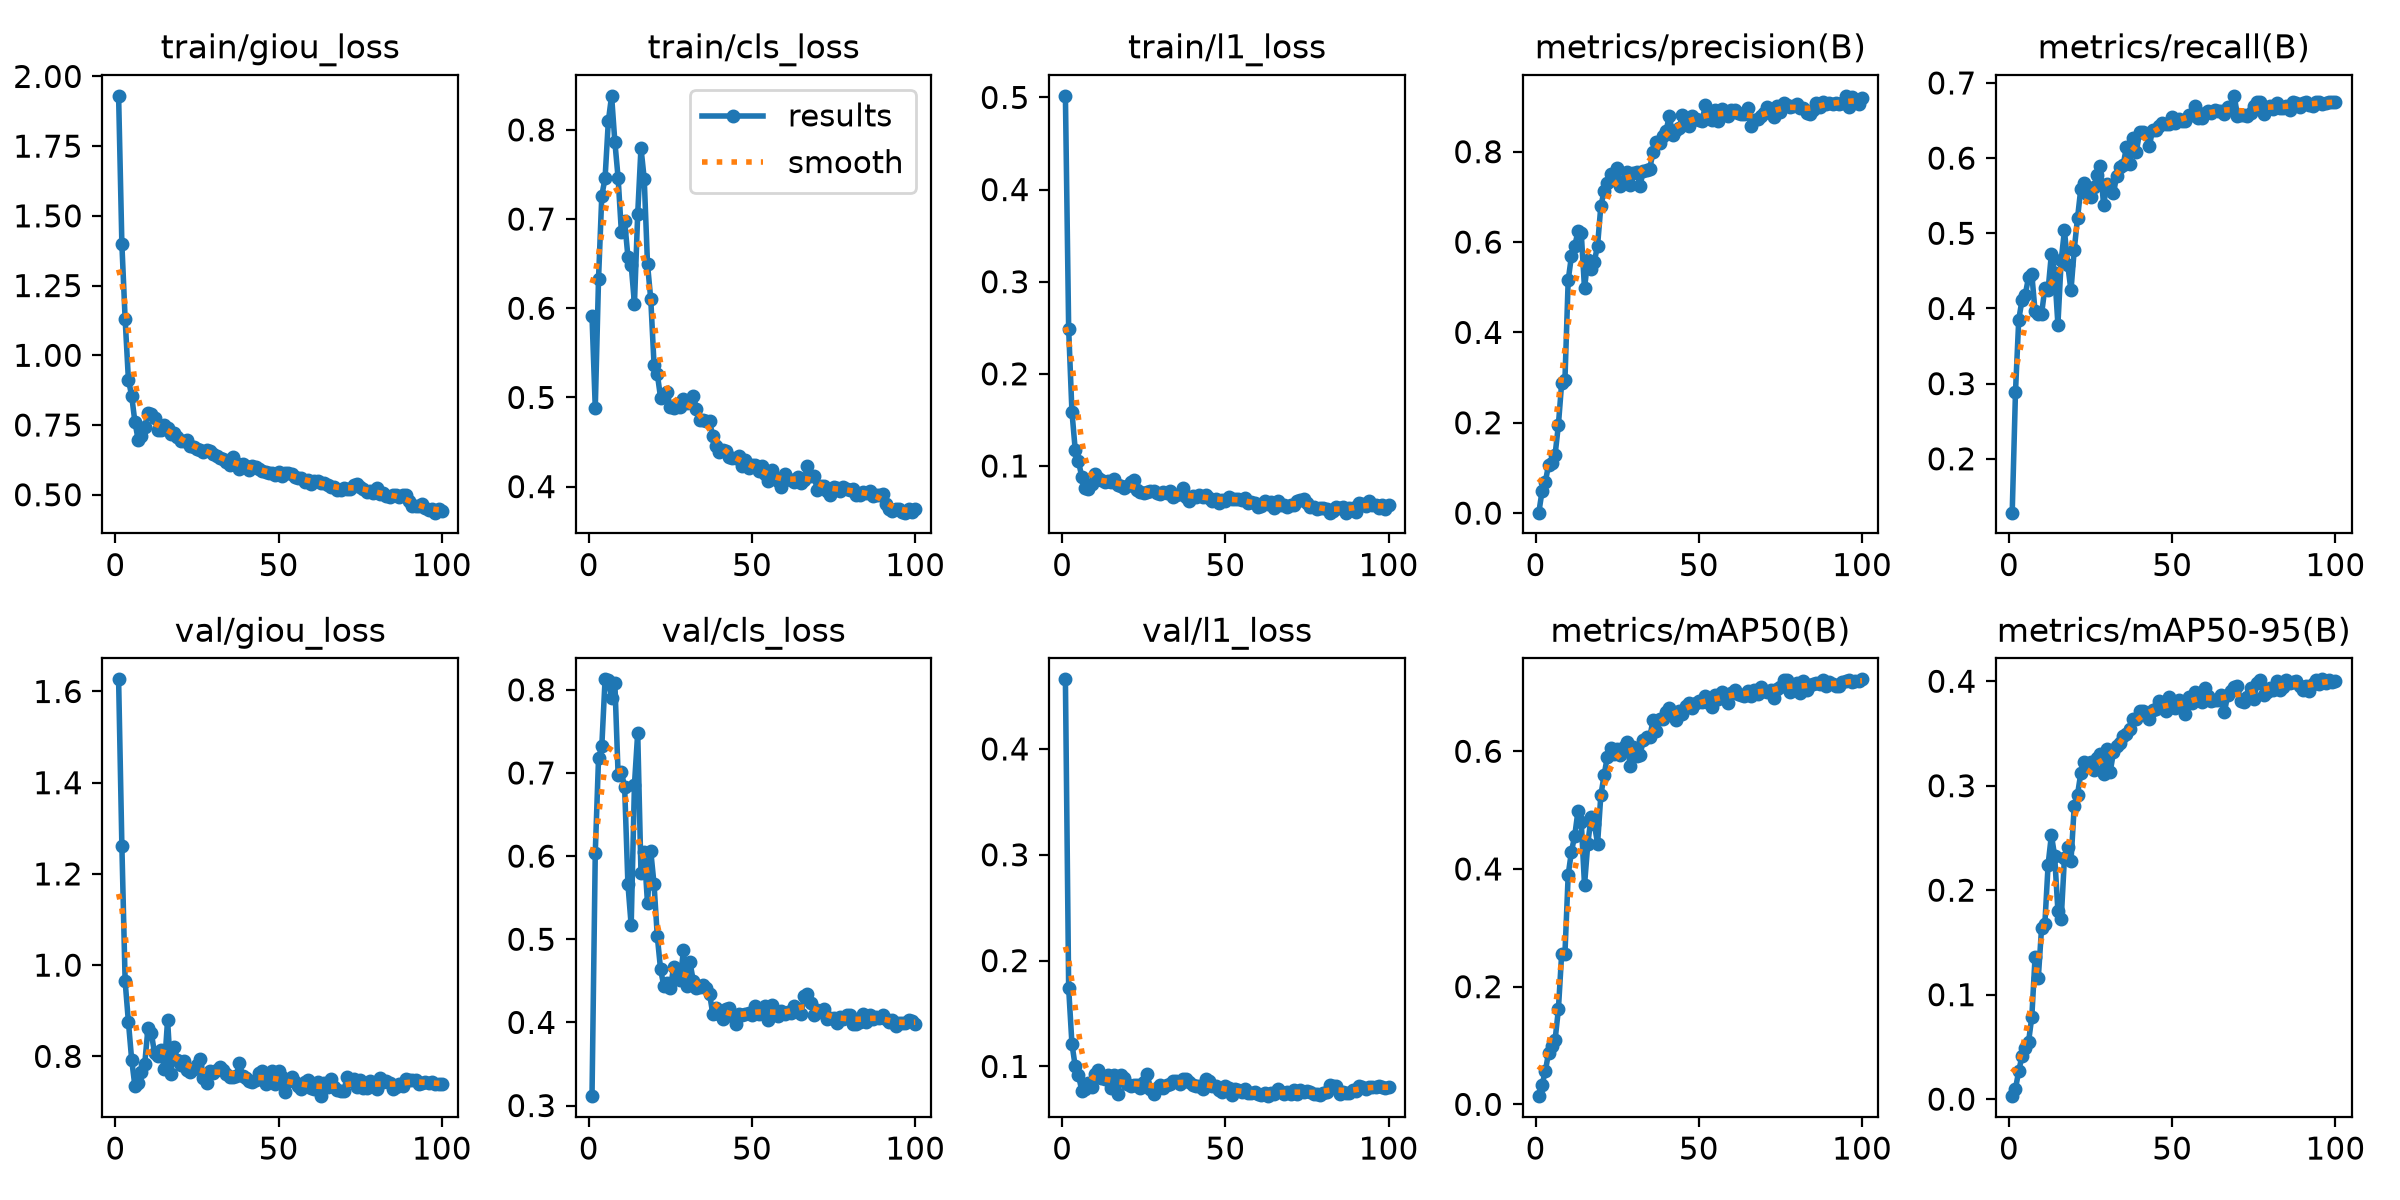

The data file committed next to this chart (first rows):
epoch, time, train/giou_loss, train/cls_loss, train/l1_loss, metrics/precision(B), metrics/recall(B), metrics/mAP50(B), metrics/mAP50-95(B), val/giou_loss, val/cls_loss, val/l1_loss, lr/pg0, lr/pg1, lr/pg2
1, 177.4, 1.93, 0.5909, 0.5017, 0.001, 0.1284, 0.01393, 0.00285, 1.627, 0.3113, 0.4658, 3.3165e-05, 3.3165e-05, 0.06687
2, 284.8, 1.399, 0.4884, 0.2483, 0.04879, 0.2884, 0.03339, 0.00989, 1.261, 0.6041, 0.1739, 6.584e-05, 6.584e-05, 0.03357
3, 392.1, 1.13, 0.633, 0.159, 0.06929, 0.3851, 0.05633, 0.02693, 0.9644, 0.7176, 0.1214, 9.7855e-05, 9.7855e-05, 0.0002662
4, 499.7, 0.9132, 0.7264, 0.1178, 0.107, 0.411, 0.08786, 0.04124, 0.8758, 0.7322, 0.1002, 9.703e-05, 9.703e-05, 9.703e-05
5, 607, 0.8546, 0.7458, 0.1051, 0.1113, 0.4185, 0.0986, 0.04933, 0.7929, 0.8126, 0.09194, 9.604e-05, 9.604e-05, 9.604e-05
6, 714, 0.7609, 0.8096, 0.08844, 0.1297, 0.4412, 0.1101, 0.05467, 0.7341, 0.8112, 0.07717, 9.505e-05, 9.505e-05, 9.505e-05
7, 820.8, 0.6968, 0.8382, 0.07616, 0.195, 0.4455, 0.1614, 0.07849, 0.7413, 0.79, 0.07824, 9.406e-05, 9.406e-05, 9.406e-05
8, 927.5, 0.7111, 0.7866, 0.07456, 0.288, 0.3963, 0.2556, 0.1358, 0.7657, 0.8079, 0.08473, 9.307e-05, 9.307e-05, 9.307e-05
9, 1034, 0.7431, 0.7461, 0.07996, 0.2941, 0.3927, 0.2555, 0.1164, 0.7832, 0.6979, 0.0807, 9.208e-05, 9.208e-05, 9.208e-05
10, 1141, 0.7915, 0.6854, 0.09125, 0.5155, 0.3927, 0.39, 0.1641, 0.8624, 0.7014, 0.09262, 9.109e-05, 9.109e-05, 9.109e-05
11, 1248, 0.7913, 0.6974, 0.08727, 0.569, 0.4272, 0.4297, 0.1676, 0.852, 0.6825, 0.09689, 9.01e-05, 9.01e-05, 9.01e-05
12, 1355, 0.7762, 0.6578, 0.08467, 0.5903, 0.425, 0.4562, 0.2246, 0.8073, 0.5663, 0.08897, 8.911e-05, 8.911e-05, 8.911e-05
13, 1462, 0.733, 0.6485, 0.0827, 0.6243, 0.4725, 0.4985, 0.2527, 0.8017, 0.5167, 0.08777, 8.812e-05, 8.812e-05, 8.812e-05
14, 1569, 0.7312, 0.605, 0.08384, 0.6204, 0.4477, 0.4802, 0.2331, 0.8134, 0.6859, 0.09168, 8.713e-05, 8.713e-05, 8.713e-05
15, 1675, 0.7496, 0.7059, 0.08287, 0.4973, 0.3786, 0.3725, 0.18, 0.7727, 0.7483, 0.07978, 8.614e-05, 8.614e-05, 8.614e-05
16, 1782, 0.7382, 0.7797, 0.08561, 0.5612, 0.4639, 0.442, 0.172, 0.8797, 0.5795, 0.09198, 8.515e-05, 8.515e-05, 8.515e-05
17, 1888, 0.7169, 0.7449, 0.0795, 0.5403, 0.5038, 0.4878, 0.2309, 0.7611, 0.6052, 0.07391, 8.416e-05, 8.416e-05, 8.416e-05
18, 1995, 0.7223, 0.6495, 0.07857, 0.5564, 0.4585, 0.4765, 0.2414, 0.8211, 0.5432, 0.09178, 8.317e-05, 8.317e-05, 8.317e-05
19, 2102, 0.7074, 0.6101, 0.07614, 0.5923, 0.4239, 0.443, 0.2276, 0.7918, 0.6059, 0.08879, 8.218e-05, 8.218e-05, 8.218e-05
20, 2209, 0.6935, 0.5369, 0.07836, 0.6795, 0.4781, 0.5251, 0.2803, 0.7809, 0.5663, 0.08378, 8.119e-05, 8.119e-05, 8.119e-05
21, 2316, 0.6913, 0.5264, 0.08285, 0.7126, 0.52, 0.5593, 0.2914, 0.7906, 0.5036, 0.08127, 8.02e-05, 8.02e-05, 8.02e-05
22, 2423, 0.6979, 0.4998, 0.08465, 0.7313, 0.5588, 0.5911, 0.3118, 0.7711, 0.4639, 0.0829, 7.921e-05, 7.921e-05, 7.921e-05
23, 2530, 0.6749, 0.5043, 0.07375, 0.7506, 0.5674, 0.6058, 0.3231, 0.7656, 0.4437, 0.08266, 7.822e-05, 7.822e-05, 7.822e-05
24, 2639, 0.6697, 0.5058, 0.0721, 0.7379, 0.5523, 0.5948, 0.3209, 0.7716, 0.447, 0.08005, 7.723e-05, 7.723e-05, 7.723e-05
25, 2746, 0.6645, 0.4889, 0.07024, 0.7645, 0.548, 0.6031, 0.3225, 0.7804, 0.4411, 0.08487, 7.624e-05, 7.624e-05, 7.624e-05
26, 2853, 0.6615, 0.4886, 0.07143, 0.7249, 0.5609, 0.5942, 0.3152, 0.7933, 0.4663, 0.09286, 7.525e-05, 7.525e-05, 7.525e-05
27, 2960, 0.6527, 0.4928, 0.07279, 0.7345, 0.5771, 0.6071, 0.327, 0.7525, 0.4584, 0.07885, 7.426e-05, 7.426e-05, 7.426e-05
28, 3068, 0.6608, 0.489, 0.07316, 0.7559, 0.589, 0.6165, 0.3302, 0.742, 0.4505, 0.07439, 7.327e-05, 7.327e-05, 7.327e-05
29, 3177, 0.6582, 0.4981, 0.07072, 0.726, 0.5373, 0.5746, 0.3115, 0.7669, 0.4865, 0.07921, 7.228e-05, 7.228e-05, 7.228e-05
30, 3284, 0.6469, 0.4937, 0.06942, 0.7537, 0.5653, 0.6066, 0.335, 0.7634, 0.444, 0.08284, 7.129e-05, 7.129e-05, 7.129e-05
31, 3391, 0.6393, 0.4975, 0.07181, 0.754, 0.5589, 0.5911, 0.3128, 0.7707, 0.4726, 0.07958, 7.03e-05, 7.03e-05, 7.03e-05
32, 3498, 0.63, 0.5021, 0.07103, 0.7244, 0.5534, 0.593, 0.3318, 0.7767, 0.4503, 0.08239, 6.931e-05, 6.931e-05, 6.931e-05
33, 3604, 0.6297, 0.4871, 0.07296, 0.7574, 0.576, 0.619, 0.3377, 0.7704, 0.441, 0.08363, 6.832e-05, 6.832e-05, 6.832e-05
34, 3712, 0.6171, 0.4744, 0.06636, 0.7598, 0.5879, 0.6246, 0.3412, 0.7603, 0.4423, 0.08587, 6.733e-05, 6.733e-05, 6.733e-05
35, 3819, 0.6076, 0.4743, 0.06891, 0.7626, 0.5911, 0.6243, 0.3472, 0.7554, 0.445, 0.0866, 6.634e-05, 6.634e-05, 6.634e-05
36, 3926, 0.6351, 0.4738, 0.06936, 0.8004, 0.6149, 0.6531, 0.35, 0.7552, 0.4418, 0.08314, 6.535e-05, 6.535e-05, 6.535e-05
37, 4033, 0.6149, 0.4734, 0.07556, 0.8206, 0.5923, 0.6338, 0.3541, 0.7572, 0.4346, 0.08776, 6.436e-05, 6.436e-05, 6.436e-05
38, 4140, 0.592, 0.4564, 0.06666, 0.8192, 0.6268, 0.6542, 0.3638, 0.7865, 0.41, 0.08804, 6.337e-05, 6.337e-05, 6.337e-05
39, 4247, 0.609, 0.4454, 0.06187, 0.8354, 0.6079, 0.6542, 0.3636, 0.7565, 0.4169, 0.08522, 6.238e-05, 6.238e-05, 6.238e-05
40, 4354, 0.6039, 0.4391, 0.06765, 0.8467, 0.6343, 0.6674, 0.3719, 0.7532, 0.4102, 0.08241, 6.139e-05, 6.139e-05, 6.139e-05
41, 4461, 0.5899, 0.4412, 0.06659, 0.88, 0.6354, 0.6742, 0.3717, 0.7459, 0.4038, 0.08179, 6.04e-05, 6.04e-05, 6.04e-05
42, 4568, 0.6033, 0.4395, 0.06877, 0.836, 0.6324, 0.664, 0.3685, 0.7433, 0.4165, 0.08189, 5.941e-05, 5.941e-05, 5.941e-05
43, 4674, 0.6003, 0.4335, 0.06648, 0.8476, 0.616, 0.6535, 0.3637, 0.7489, 0.4177, 0.07872, 5.842e-05, 5.842e-05, 5.842e-05
44, 4781, 0.5922, 0.4326, 0.06861, 0.8528, 0.6375, 0.6682, 0.3723, 0.764, 0.4071, 0.08823, 5.743e-05, 5.743e-05, 5.743e-05
45, 4888, 0.5854, 0.4316, 0.06573, 0.8807, 0.637, 0.6628, 0.3731, 0.767, 0.3984, 0.08594, 5.644e-05, 5.644e-05, 5.644e-05
46, 4995, 0.5818, 0.4341, 0.06176, 0.8675, 0.6424, 0.6774, 0.3809, 0.7399, 0.4105, 0.08128, 5.545e-05, 5.545e-05, 5.545e-05
47, 5103, 0.5766, 0.4232, 0.0641, 0.8577, 0.6472, 0.6819, 0.3785, 0.7478, 0.4094, 0.08115, 5.446e-05, 5.446e-05, 5.446e-05
48, 5209, 0.5795, 0.4301, 0.0599, 0.8792, 0.6451, 0.6734, 0.3714, 0.7669, 0.4097, 0.07782, 5.347e-05, 5.347e-05, 5.347e-05
49, 5316, 0.572, 0.4213, 0.06306, 0.8718, 0.6451, 0.682, 0.3852, 0.7387, 0.4117, 0.07576, 5.248e-05, 5.248e-05, 5.248e-05
50, 5423, 0.5823, 0.4246, 0.06245, 0.8711, 0.6548, 0.6857, 0.3756, 0.7684, 0.4092, 0.08153, 5.149e-05, 5.149e-05, 5.149e-05
51, 5530, 0.5678, 0.4238, 0.06645, 0.8669, 0.6462, 0.6841, 0.3748, 0.7549, 0.4199, 0.07949, 5.05e-05, 5.05e-05, 5.05e-05
52, 5637, 0.5766, 0.4178, 0.06421, 0.9027, 0.6526, 0.6944, 0.3825, 0.7218, 0.4097, 0.07296, 4.951e-05, 4.951e-05, 4.951e-05
53, 5744, 0.577, 0.4229, 0.06387, 0.8873, 0.6494, 0.6826, 0.3773, 0.7463, 0.4124, 0.07861, 4.852e-05, 4.852e-05, 4.852e-05
54, 5850, 0.5733, 0.4139, 0.06418, 0.8698, 0.6488, 0.6745, 0.3688, 0.7539, 0.4191, 0.07757, 4.753e-05, 4.753e-05, 4.753e-05
55, 5957, 0.5633, 0.4063, 0.06282, 0.8928, 0.657, 0.6952, 0.3847, 0.7439, 0.4034, 0.07555, 4.654e-05, 4.654e-05, 4.654e-05
56, 6064, 0.5603, 0.419, 0.06544, 0.8681, 0.657, 0.6888, 0.3795, 0.7357, 0.4208, 0.07847, 4.555e-05, 4.555e-05, 4.555e-05
57, 6170, 0.5612, 0.4099, 0.05931, 0.8936, 0.6688, 0.701, 0.3899, 0.7288, 0.4111, 0.0745, 4.456e-05, 4.456e-05, 4.456e-05
58, 6280, 0.5461, 0.4067, 0.06058, 0.8885, 0.6536, 0.6919, 0.3818, 0.7436, 0.4071, 0.07488, 4.357e-05, 4.357e-05, 4.357e-05
59, 6387, 0.552, 0.3991, 0.0602, 0.8784, 0.6537, 0.6819, 0.3805, 0.7472, 0.4135, 0.07551, 4.258e-05, 4.258e-05, 4.258e-05
60, 6494, 0.5383, 0.4142, 0.05543, 0.8915, 0.6602, 0.6995, 0.3933, 0.7305, 0.4098, 0.07365, 4.159e-05, 4.159e-05, 4.159e-05
... 40 more rows
